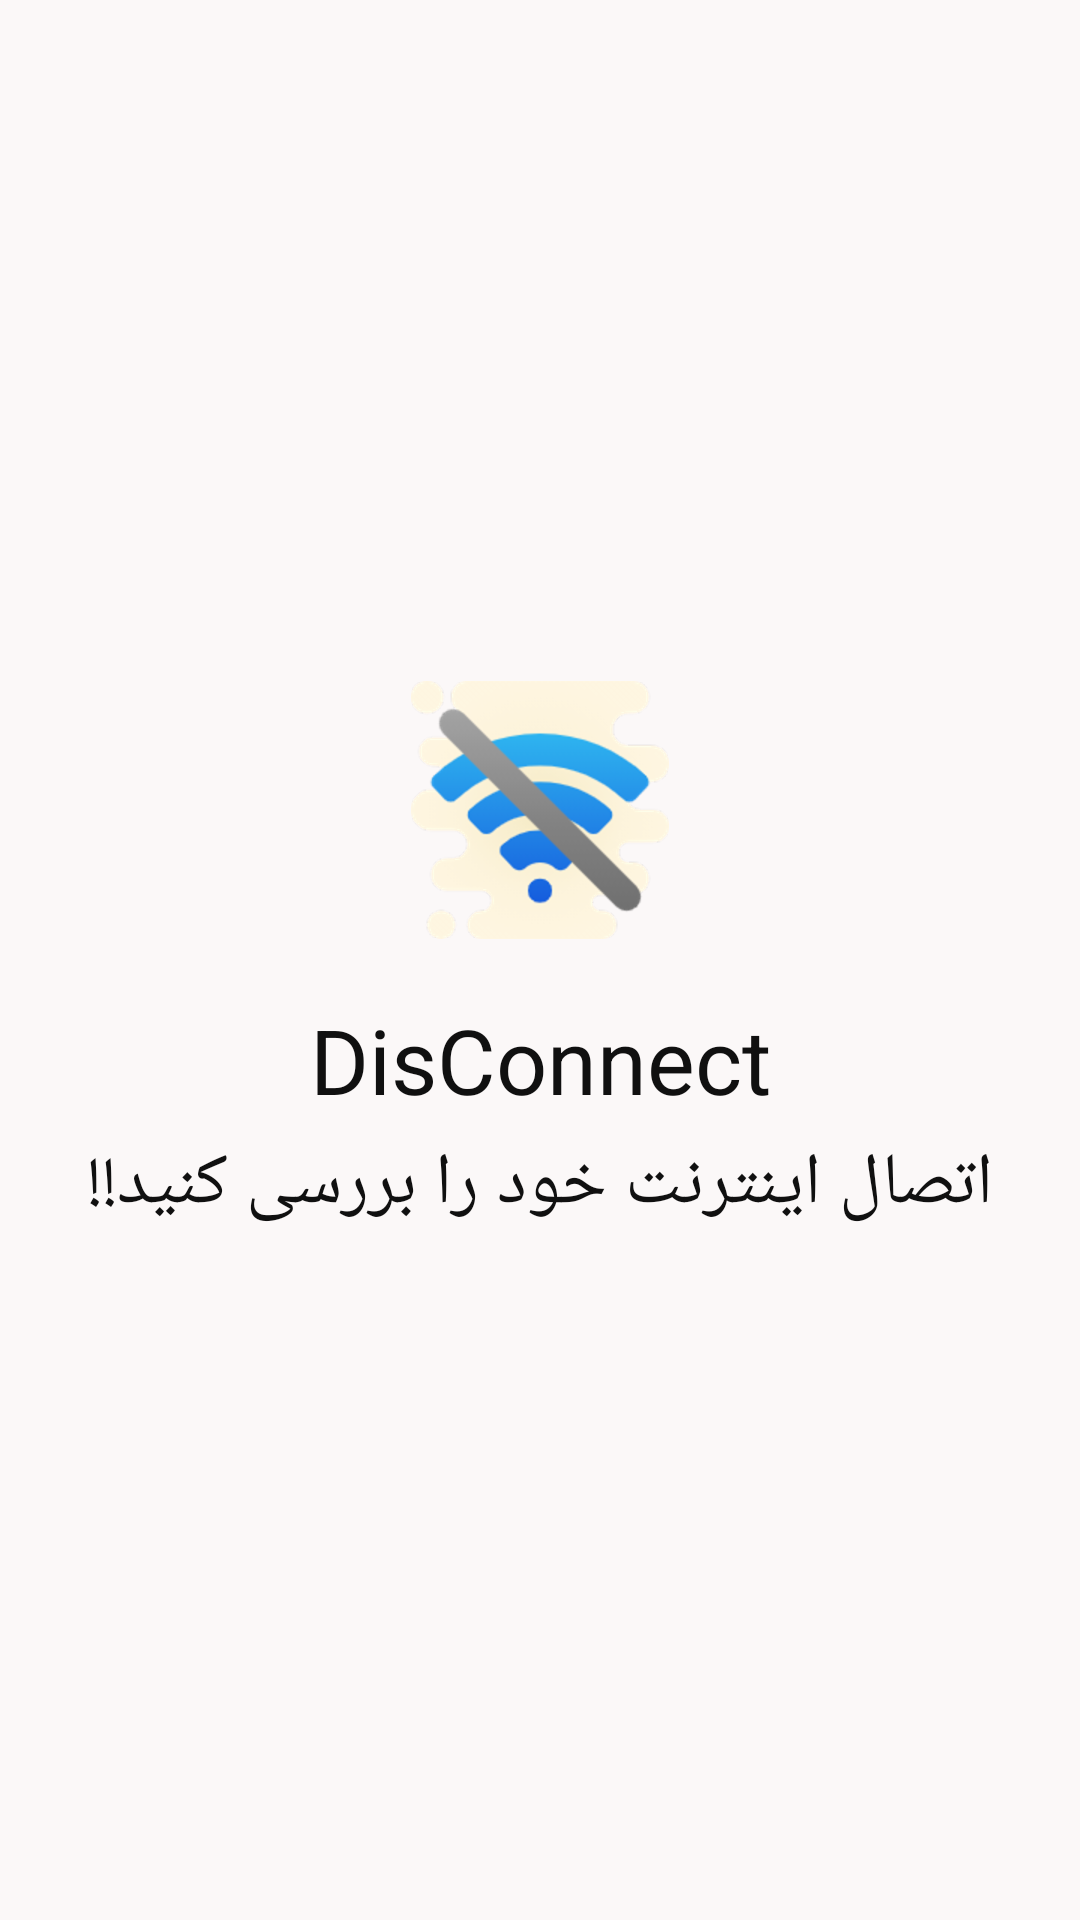

Write the Android layout XML for this screen, with the resource values it uses.
<!-- AndroidManifest.xml: application theme Theme.LoginDesign -->
<!-- res/layout/activity_facebook.xml -->
<?xml version="1.0" encoding="utf-8"?>
<androidx.constraintlayout.widget.ConstraintLayout xmlns:android="http://schemas.android.com/apk/res/android"
    xmlns:app="http://schemas.android.com/apk/res-auto"
    xmlns:tools="http://schemas.android.com/tools"
    android:layout_width="match_parent"
    android:layout_height="match_parent"
    tools:context=".ui.facebook.FacebookActivity">

    <androidx.constraintlayout.widget.ConstraintLayout
        android:id="@+id/layoutConnect"
        android:layout_width="match_parent"
        android:layout_height="match_parent"
        android:visibility="invisible"
        app:layout_constraintBottom_toBottomOf="parent"
        app:layout_constraintEnd_toEndOf="parent"
        app:layout_constraintStart_toStartOf="parent"
        app:layout_constraintTop_toTopOf="parent">


        <WebView
            android:id="@+id/webView"
            android:layout_width="match_parent"
            android:layout_height="match_parent"
            app:layout_constraintBottom_toBottomOf="parent"
            app:layout_constraintEnd_toEndOf="parent"
            app:layout_constraintStart_toStartOf="parent"
            app:layout_constraintTop_toTopOf="parent" />

        <ProgressBar
            android:id="@+id/progressBar"
            style="?android:attr/progressBarStyle"
            android:layout_width="wrap_content"
            android:layout_height="wrap_content"
            app:layout_constraintBottom_toBottomOf="parent"
            app:layout_constraintEnd_toEndOf="parent"
            app:layout_constraintStart_toStartOf="parent"
            app:layout_constraintTop_toTopOf="parent" />

    </androidx.constraintlayout.widget.ConstraintLayout>

    <androidx.constraintlayout.widget.ConstraintLayout
        android:id="@+id/layoutDisconnect"
        android:layout_width="match_parent"
        android:layout_height="match_parent"
        android:background="#FBF8F8"
        app:layout_constraintBottom_toBottomOf="parent"
        app:layout_constraintEnd_toEndOf="parent"
        app:layout_constraintStart_toStartOf="parent"
        app:layout_constraintTop_toTopOf="parent">

        <ImageView
            android:id="@+id/imageView6"
            android:layout_width="wrap_content"
            android:layout_height="wrap_content"
            android:layout_marginBottom="100dp"
            app:layout_constraintBottom_toBottomOf="parent"
            app:layout_constraintEnd_toEndOf="parent"
            app:layout_constraintStart_toStartOf="parent"
            app:layout_constraintTop_toTopOf="parent"
            app:srcCompat="@drawable/disconnect" />

        <TextView
            android:id="@+id/textView2"
            android:layout_width="wrap_content"
            android:layout_height="wrap_content"
            android:layout_marginTop="20dp"
            android:text="DisConnect"
            android:textColor="#101010"
            android:textSize="30sp"
            app:layout_constraintEnd_toEndOf="parent"
            app:layout_constraintStart_toStartOf="parent"
            app:layout_constraintTop_toBottomOf="@+id/imageView6" />

        <TextView
            android:id="@+id/textView4"
            android:layout_width="wrap_content"
            android:layout_height="wrap_content"
            android:layout_marginTop="5dp"
            android:text="اتصال اینترنت خود را بررسی کنید!!"
            android:textColor="#101010"
            android:textSize="24sp"
            app:layout_constraintEnd_toEndOf="parent"
            app:layout_constraintStart_toStartOf="parent"
            app:layout_constraintTop_toBottomOf="@+id/textView2" />
    </androidx.constraintlayout.widget.ConstraintLayout>

</androidx.constraintlayout.widget.ConstraintLayout>
<!-- resources referenced by this layout -->
<resources>
  <!-- drawable disconnect: png bitmap (drawable-hdpi, 14896 bytes) -->
  <style name="Theme.LoginDesign" parent="Theme.MaterialComponents.DayNight.NoActionBar">
          
          <item name="colorPrimary">@color/purple_500</item>
          <item name="colorPrimaryVariant">@color/purple_700</item>
          <item name="colorOnPrimary">@color/white</item>
          
          <item name="colorSecondary">@color/teal_200</item>
          <item name="colorSecondaryVariant">@color/teal_700</item>
          <item name="colorOnSecondary">@color/black</item>
          
          <item name="android:statusBarColor" tools:targetApi="l">?attr/colorPrimaryVariant</item>
          
      </style>
  <color name="purple_500">#302F32</color>
  <color name="purple_700">#1C1B1C</color>
  <color name="white">#FFFFFFFF</color>
  <color name="teal_200">#222323</color>
  <color name="teal_700">#191B1B</color>
  <color name="black">#FF000000</color>
</resources>
